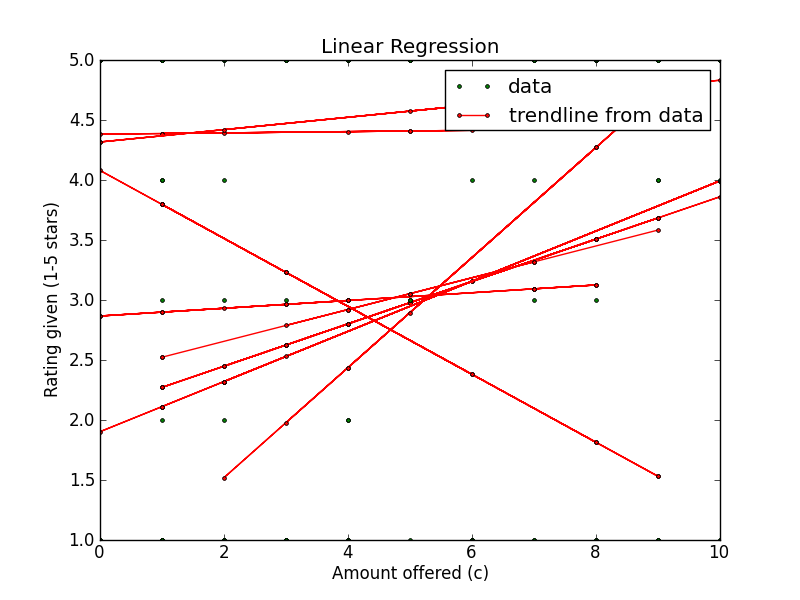

Values plotted in this chart, from the file beside it:
Amount offered, Rating Left, Accepted offer?, Turker ID
2, 2, True, A32C9XHST5VZC8
7, 5, True, A32C9XHST5VZC8
0, 5, False, AY4XQLY1O2J8M
8, 5, True, A32C9XHST5VZC8
8, 5, True, A32C9XHST5VZC8
5, 5, True, AY4XQLY1O2J8M
10, 4, True, AY4XQLY1O2J8M
8, 5, True, AY4XQLY1O2J8M
7, 5, True, A32C9XHST5VZC8
0, 5, False, AY4XQLY1O2J8M
